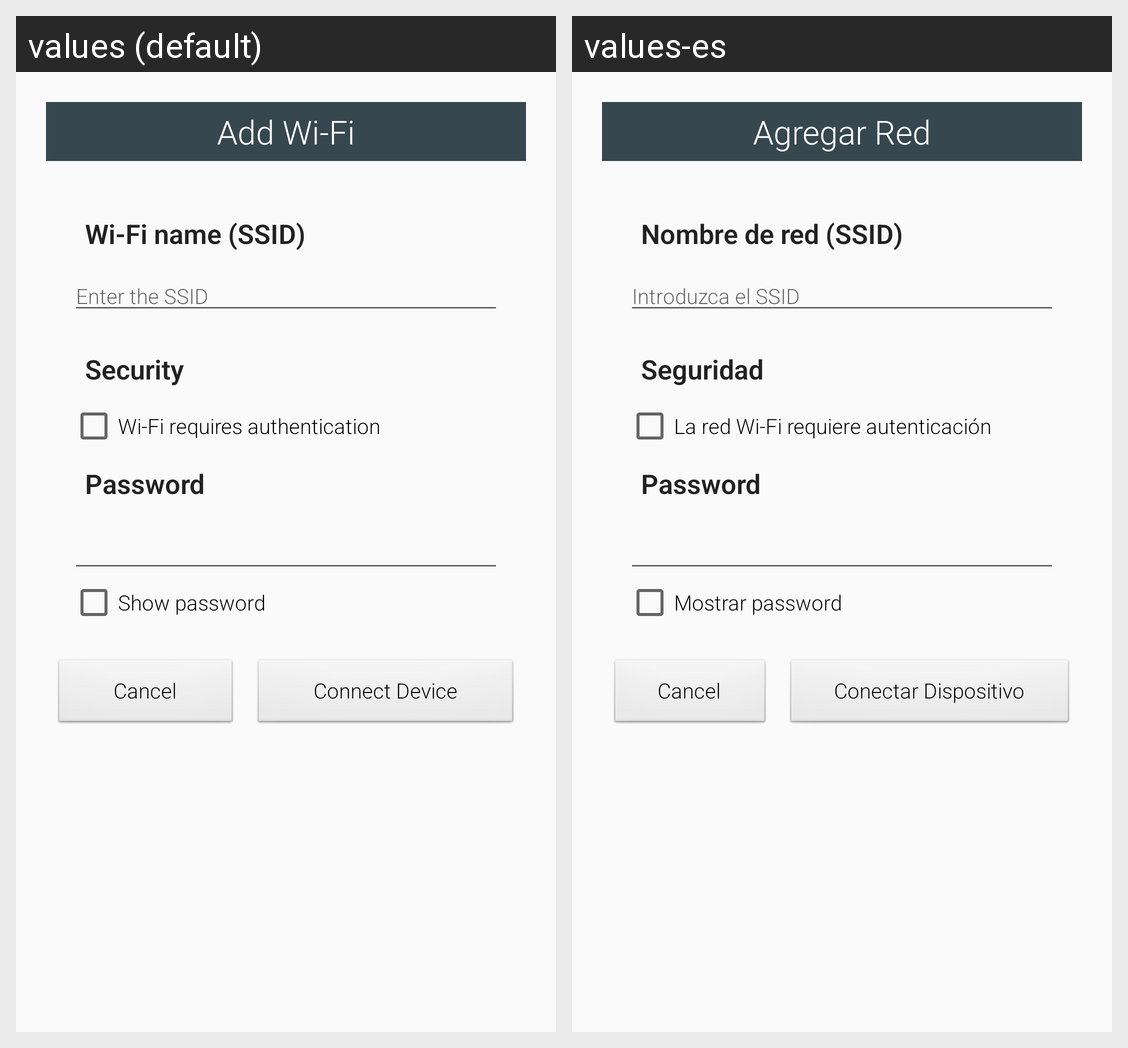

Locale-by-locale string values for the Android screen shown in this grid:
Android screen res/layout/dialog_add_wifi.xml rendered under 2 locales, left to right: values (default), values-es. Device: Nexus 5 (rendered at 1080×1920; each locale shown at half size, 540×960, under a caption strip naming it); theme AppTheme.
Strings drawn on this screen, with the default value and each locale's value (text and hints the layout hard-codes, and strings that could not be matched under every locale, appear in the picture but are not listed):

add_wifi
  values: Add Wi-Fi
  values-es: Agregar Red

wifi_name
  values: Wi-Fi name (SSID)
  values-es: Nombre de red (SSID)

enter_ssid
  values: Enter the SSID
  values-es: Introduzca el SSID

security
  values: Security
  values-es: Seguridad

wifi_requires_auth
  values: Wi-Fi requires authentication
  values-es: La red Wi-Fi requiere autenticación

password
  values: Password
  values-es: Password

wifi_show_password
  values: Show password
  values-es: Mostrar password

connect_device
  values: Connect Device
  values-es: Conectar Dispositivo
